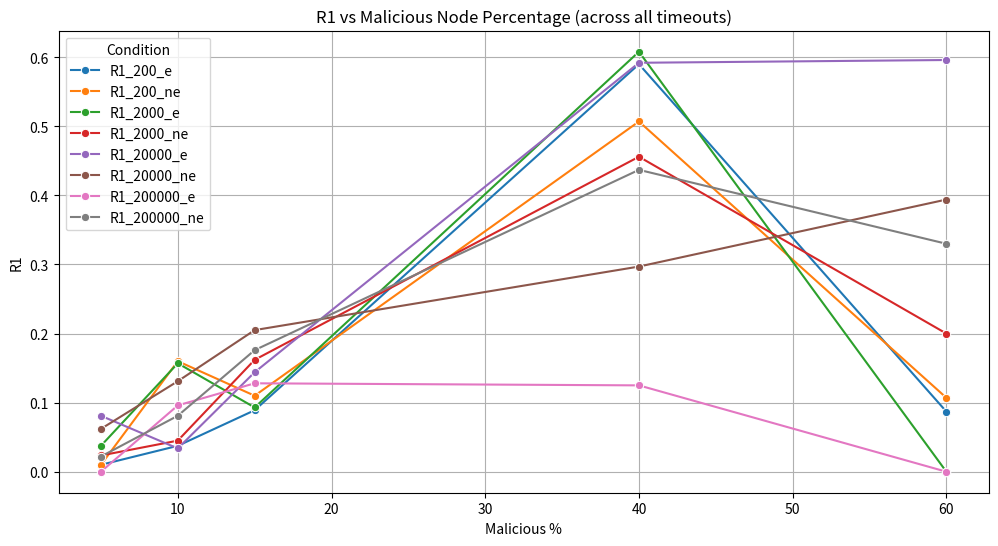
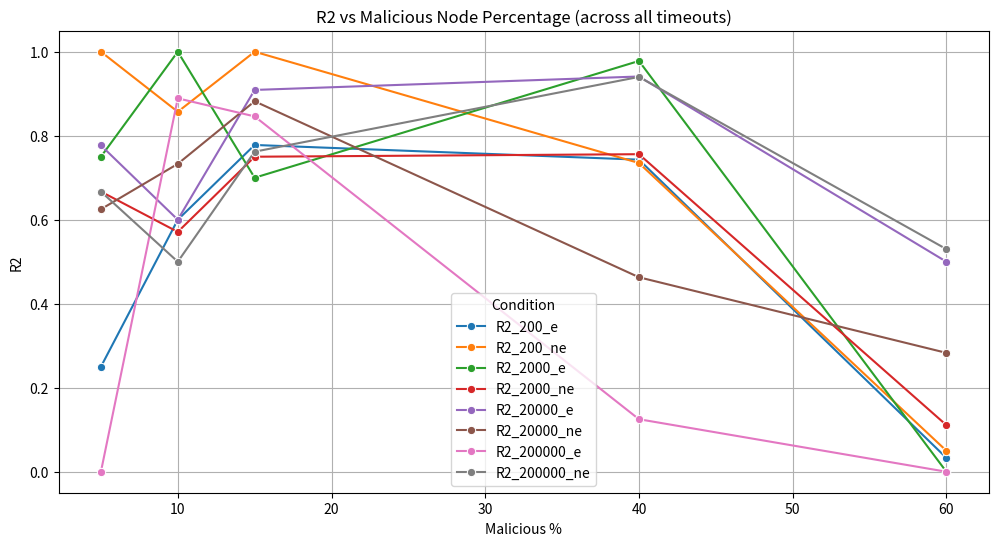

The matplotlib source for these figures, in order:
import pandas as pd
import matplotlib.pyplot as plt
import seaborn as sns
# Extract R1 and R2 values for each malicious node percentage across timeouts (only complete entries)

# Structure:
# Each entry is (R1_eclipse, R2_eclipse, R1_no_eclipse, R2_no_eclipse)

data_full = {
    'Malicious %': [5, 10, 15, 40, 60],
    'R1_200_e': [0.01, 0.0375, 0.089, 0.59, 0.087],
    'R2_200_e': [0.25, 0.6, 0.778, 0.743, 0.033],
    'R1_200_ne': [0.01, 0.16, 0.11, 0.507, 0.107],  # example inferred/assumed
    'R2_200_ne': [1.0, 0.857, 1, 0.735, 0.05],    # example inferred/assumed

    'R1_2000_e': [0.0375, 0.157, 0.093, 0.608, 0],
    'R2_2000_e': [0.75, 1.0, 0.7, 0.978, 0],
    'R1_2000_ne': [0.0235, 0.045, 0.162, 0.456, 0.2],     # assumed/inferred
    'R2_2000_ne': [0.667, 0.571, 0.75, 0.756, 0.111],

    'R1_20000_e': [0.081, 0.0337, 0.144, 0.592, 0.596],
    'R2_20000_e': [0.777, 0.6, 0.909, 0.941, 0.5],
    'R1_20000_ne': [0.062, 0.131, 0.205, 0.297, 0.394],  # assumed/incomplete
    'R2_20000_ne': [0.625, 0.733, 0.882, 0.463, 0.283],

    'R1_200000_e': [0.0, 0.096, 0.128, 0.125,0],
    'R2_200000_e': [0.0, 0.889, 0.846, 0.125, 0.0],
    'R1_200000_ne': [0.022, 0.081, 0.176, 0.437, 0.33],  # estimated
    'R2_200000_ne': [0.667, 0.5, 0.762, 0.94, 0.53],
}

df_all = pd.DataFrame(data_full)

import seaborn as sns

# Melt data for seaborn plotting
melted_R1 = df_all.melt(id_vars=['Malicious %'], 
                        value_vars=[col for col in df_all.columns if col.startswith('R1')],
                        var_name='Condition', value_name='R1')

melted_R2 = df_all.melt(id_vars=['Malicious %'], 
                        value_vars=[col for col in df_all.columns if col.startswith('R2')],
                        var_name='Condition', value_name='R2')

# Plot R1
plt.figure(figsize=(12, 6))
sns.lineplot(data=melted_R1, x='Malicious %', y='R1', hue='Condition', marker='o')
plt.title('R1 vs Malicious Node Percentage (across all timeouts)')
plt.grid(True)
plt.savefig('r1_vs_malicious_percent.png')
plt.show()

# Plot R2
plt.figure(figsize=(12, 6))
sns.lineplot(data=melted_R2, x='Malicious %', y='R2', hue='Condition', marker='o')
plt.title('R2 vs Malicious Node Percentage (across all timeouts)')
plt.grid(True)
plt.savefig('r2_vs_malicious_percent.png')
plt.show()

